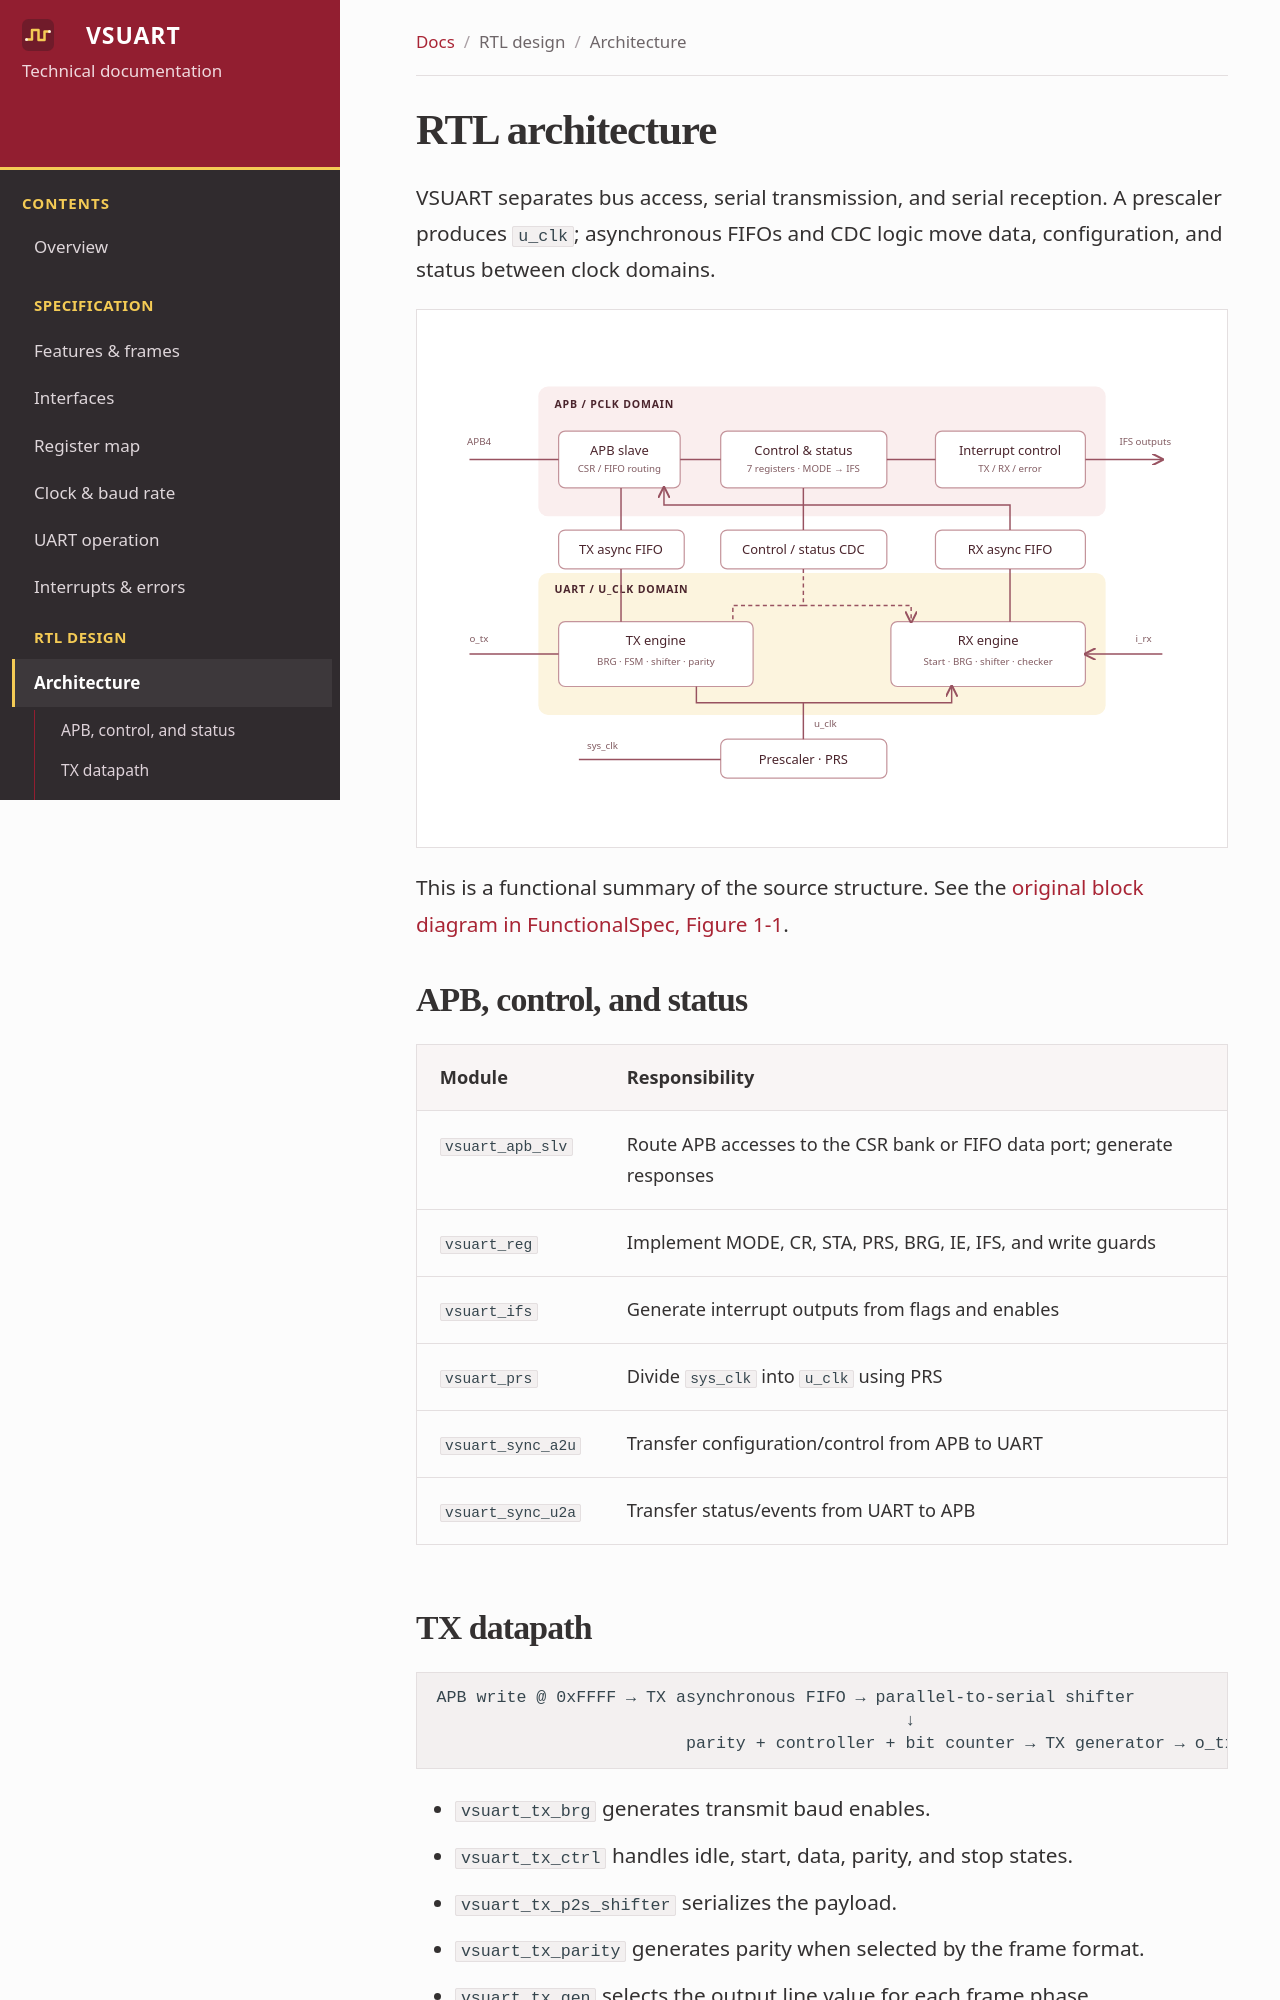

repository: Vietnamese-Systemware/.github · page: design/architecture/index.html · generator: mkdocs

# RTL architecture

VSUART separates bus access, serial transmission, and serial reception. A prescaler produces `u_clk`; asynchronous FIFOs and CDC logic move data, configuration, and status between clock domains.

<div class="diagram" markdown>

![VSUART architecture: APB, CSR, asynchronous FIFOs, TX/RX, and prescaler](../assets/architecture.svg)

</div>

This is a functional summary of the source structure. See the [original block diagram in FunctionalSpec, Figure 1-1](../downloads/VSUART_FunctionalSpec.pdf#page=5).

## APB, control, and status

| Module | Responsibility |
| --- | --- |
| `vsuart_apb_slv` | Route APB accesses to the CSR bank or FIFO data port; generate responses |
| `vsuart_reg` | Implement MODE, CR, STA, PRS, BRG, IE, IFS, and write guards |
| `vsuart_ifs` | Generate interrupt outputs from flags and enables |
| `vsuart_prs` | Divide `sys_clk` into `u_clk` using PRS |
| `vsuart_sync_a2u` | Transfer configuration/control from APB to UART |
| `vsuart_sync_u2a` | Transfer status/events from UART to APB |

## TX datapath

```text
APB write @ 0xFFFF → TX asynchronous FIFO → parallel-to-serial shifter
                                               ↓
                         parity + controller + bit counter → TX generator → o_tx
```

- `vsuart_tx_brg` generates transmit baud enables.
- `vsuart_tx_ctrl` handles idle, start, data, parity, and stop states.
- `vsuart_tx_p2s_shifter` serializes the payload.
- `vsuart_tx_parity` generates parity when selected by the frame format.
- `vsuart_tx_gen` selects the output line value for each frame phase.

The TX FIFO is an `asc_fifo` instance in the top module. It accepts APB-domain writes and supplies UART-domain reads. MODE selects the frame format.
